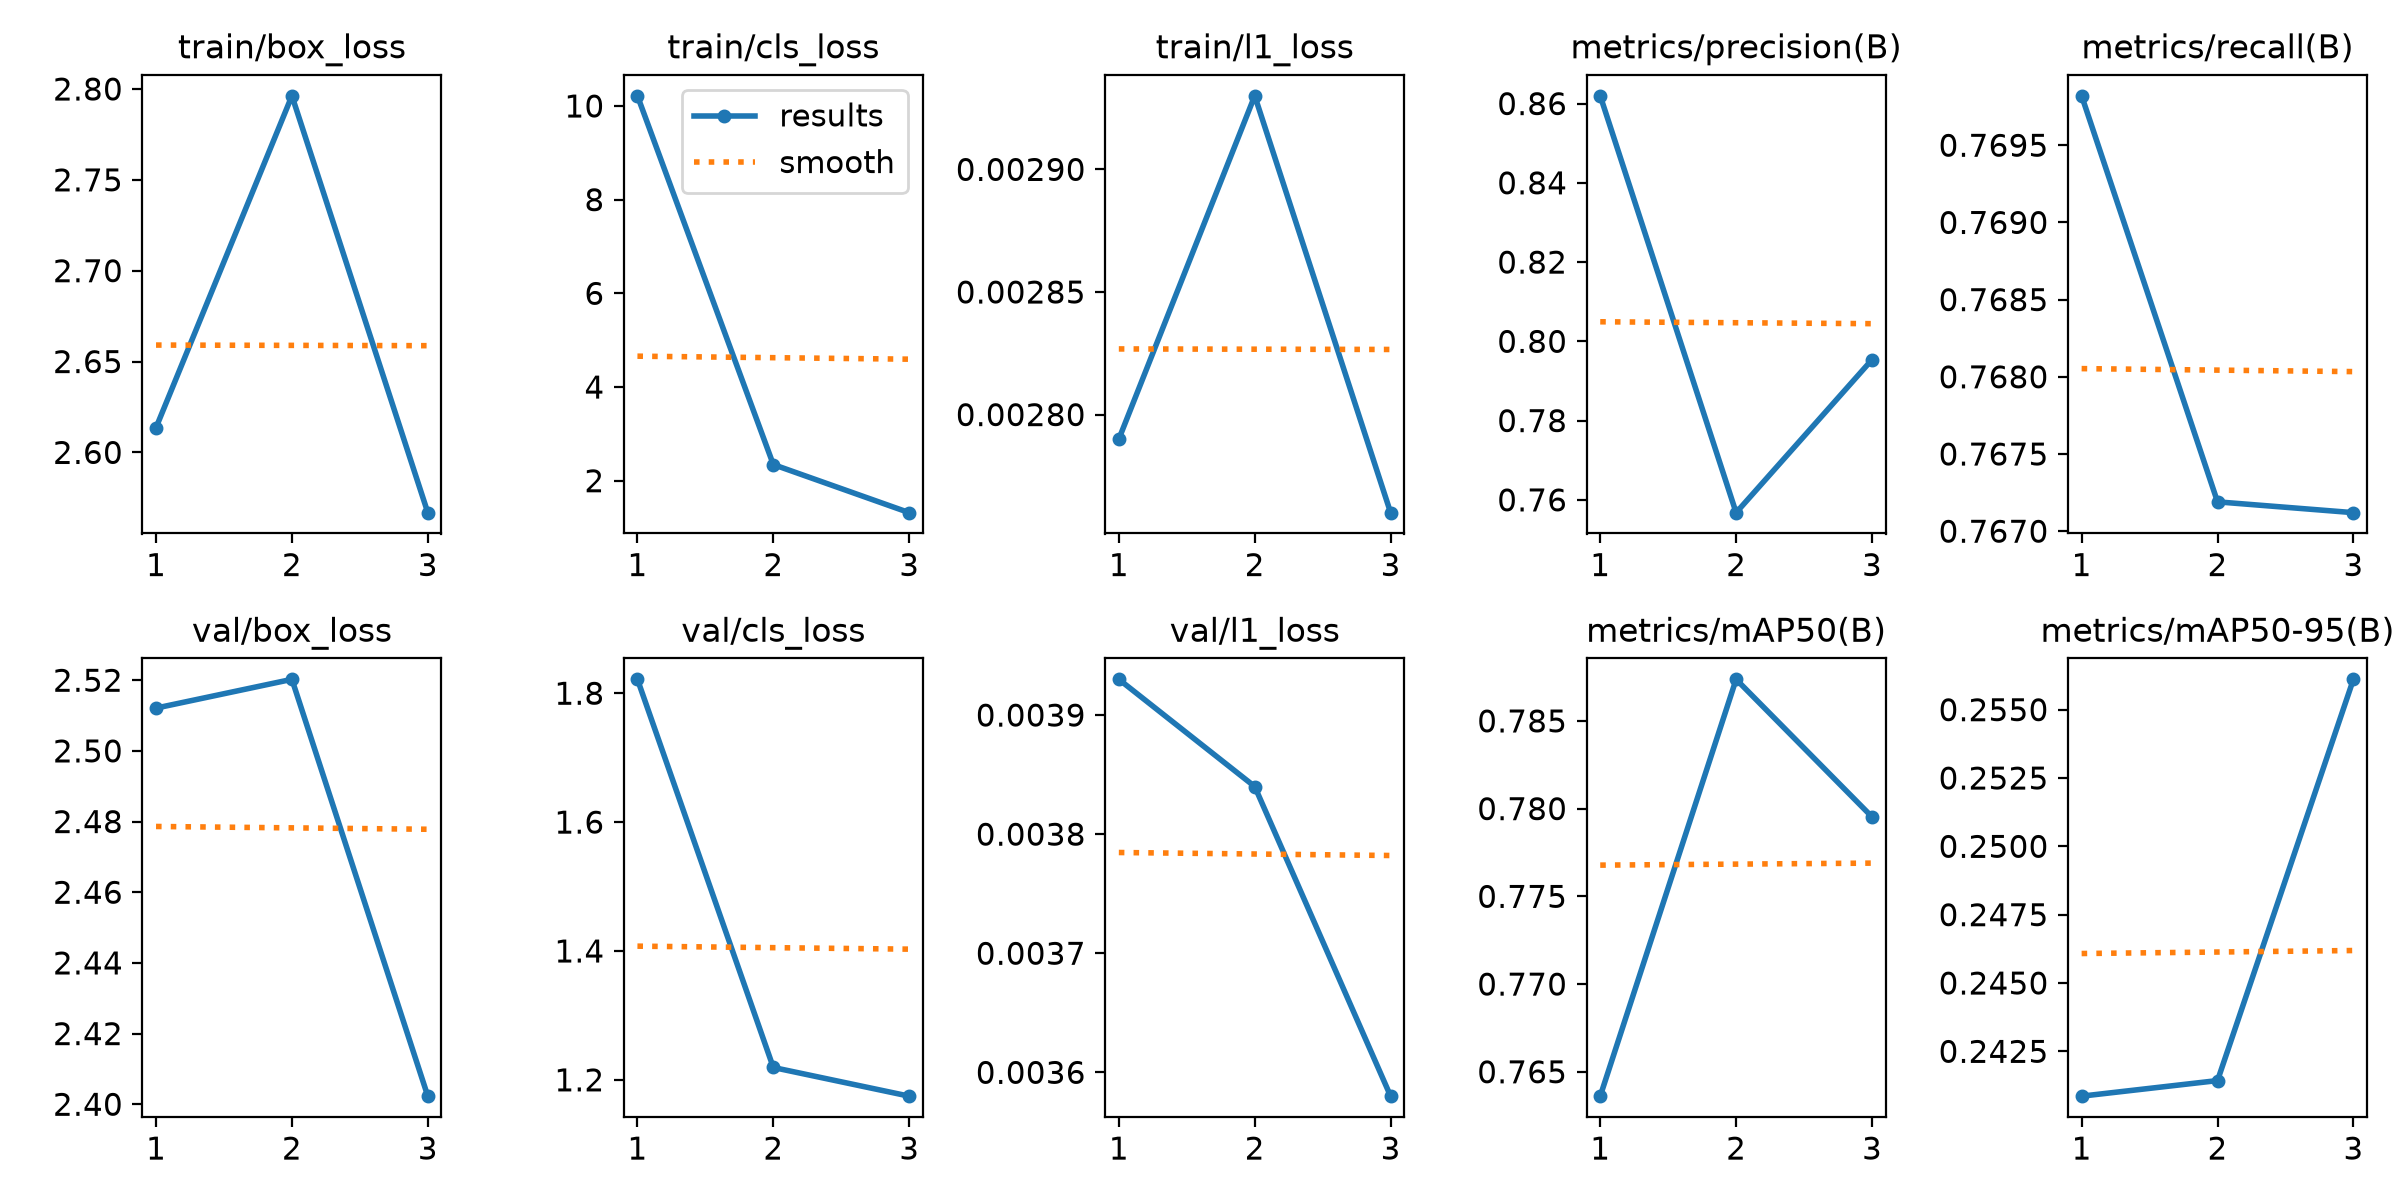

Values plotted in this chart, from the file beside it:
epoch, time, train/box_loss, train/cls_loss, train/l1_loss, metrics/precision(B), metrics/recall(B), metrics/mAP50(B), metrics/mAP50-95(B), val/box_loss, val/cls_loss, val/l1_loss, lr/pg0, lr/pg1, lr/pg2
1, 423.6, 2.614, 10.22, 0.00279, 0.8619, 0.7698, 0.7636, 0.2409, 2.512, 1.822, 0.00393, 0.0009886, 0.0009886, 0.0009886
2, 961.4, 2.796, 2.345, 0.00293, 0.7568, 0.7672, 0.7874, 0.2414, 2.52, 1.219, 0.00384, 0.001332, 0.001332, 0.001332
3, 1482, 2.567, 1.318, 0.00276, 0.7954, 0.7671, 0.7795, 0.2561, 2.402, 1.175, 0.00358, 0.00068, 0.00068, 0.00068
